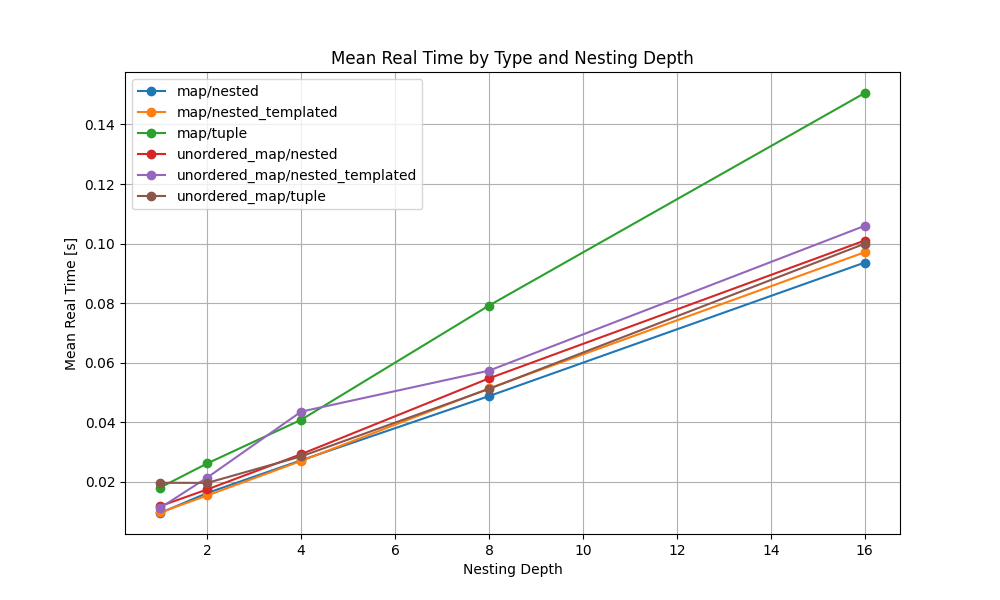

Values plotted in this chart, from the file beside it:
path, type_name, i, depth, real_time, user_time, sys_time
benchmarks/map/nested/1.cpp.out, map/nested, 1, 1, 0m0.009s, 0m0.001s, 0m0.008s
benchmarks/map/nested/1.cpp.out, map/nested, 2, 1, 0m0.009s, 0m0.010s, 0m0.000s
benchmarks/map/nested/1.cpp.out, map/nested, 3, 1, 0m0.010s, 0m0.010s, 0m0.000s
benchmarks/map/nested/1.cpp.out, map/nested, 4, 1, 0m0.008s, 0m0.008s, 0m0.000s
benchmarks/map/nested/1.cpp.out, map/nested, 5, 1, 0m0.009s, 0m0.009s, 0m0.000s
benchmarks/map/nested/1.cpp.out, map/nested, 6, 1, 0m0.012s, 0m0.012s, 0m0.000s
benchmarks/map/nested/1.cpp.out, map/nested, 7, 1, 0m0.010s, 0m0.010s, 0m0.000s
benchmarks/map/nested/1.cpp.out, map/nested, 8, 1, 0m0.007s, 0m0.007s, 0m0.000s
benchmarks/map/nested/1.cpp.out, map/nested, 9, 1, 0m0.012s, 0m0.012s, 0m0.000s
benchmarks/map/nested/1.cpp.out, map/nested, 10, 1, 0m0.009s, 0m0.009s, 0m0.000s
benchmarks/map/nested/1.cpp.out, map/nested, 11, 1, 0m0.011s, 0m0.011s, 0m0.000s
benchmarks/map/nested/1.cpp.out, map/nested, 12, 1, 0m0.008s, 0m0.000s, 0m0.008s
benchmarks/map/nested/1.cpp.out, map/nested, 13, 1, 0m0.008s, 0m0.000s, 0m0.008s
benchmarks/map/nested/1.cpp.out, map/nested, 14, 1, 0m0.010s, 0m0.010s, 0m0.000s
benchmarks/map/nested/1.cpp.out, map/nested, 15, 1, 0m0.010s, 0m0.001s, 0m0.009s
benchmarks/map/nested/1.cpp.out, map/nested, 16, 1, 0m0.009s, 0m0.009s, 0m0.000s
benchmarks/map/nested/1.cpp.out, map/nested, 17, 1, 0m0.010s, 0m0.001s, 0m0.009s
benchmarks/map/nested/1.cpp.out, map/nested, 18, 1, 0m0.011s, 0m0.011s, 0m0.000s
benchmarks/map/nested/1.cpp.out, map/nested, 19, 1, 0m0.009s, 0m0.009s, 0m0.000s
benchmarks/map/nested/1.cpp.out, map/nested, 20, 1, 0m0.008s, 0m0.008s, 0m0.000s
benchmarks/map/nested/1.cpp.out, map/nested, 21, 1, 0m0.009s, 0m0.009s, 0m0.000s
benchmarks/map/nested/1.cpp.out, map/nested, 22, 1, 0m0.008s, 0m0.008s, 0m0.000s
benchmarks/map/nested/1.cpp.out, map/nested, 23, 1, 0m0.010s, 0m0.010s, 0m0.000s
benchmarks/map/nested/1.cpp.out, map/nested, 24, 1, 0m0.012s, 0m0.012s, 0m0.000s
benchmarks/map/nested/1.cpp.out, map/nested, 25, 1, 0m0.010s, 0m0.010s, 0m0.000s
benchmarks/map/nested/1.cpp.out, map/nested, 26, 1, 0m0.009s, 0m0.009s, 0m0.000s
benchmarks/map/nested/1.cpp.out, map/nested, 27, 1, 0m0.008s, 0m0.008s, 0m0.000s
benchmarks/map/nested/1.cpp.out, map/nested, 28, 1, 0m0.008s, 0m0.008s, 0m0.000s
benchmarks/map/nested/1.cpp.out, map/nested, 29, 1, 0m0.009s, 0m0.009s, 0m0.000s
benchmarks/map/nested/1.cpp.out, map/nested, 30, 1, 0m0.010s, 0m0.000s, 0m0.009s
benchmarks/map/nested/1.cpp.out, map/nested, 31, 1, 0m0.008s, 0m0.008s, 0m0.000s
benchmarks/map/nested/1.cpp.out, map/nested, 32, 1, 0m0.009s, 0m0.009s, 0m0.000s
benchmarks/map/nested/1.cpp.out, map/nested, 33, 1, 0m0.009s, 0m0.000s, 0m0.009s
benchmarks/map/nested/1.cpp.out, map/nested, 34, 1, 0m0.008s, 0m0.008s, 0m0.000s
benchmarks/map/nested/1.cpp.out, map/nested, 35, 1, 0m0.008s, 0m0.008s, 0m0.001s
benchmarks/map/nested/1.cpp.out, map/nested, 36, 1, 0m0.013s, 0m0.013s, 0m0.000s
benchmarks/map/nested/1.cpp.out, map/nested, 37, 1, 0m0.010s, 0m0.009s, 0m0.001s
benchmarks/map/nested/1.cpp.out, map/nested, 38, 1, 0m0.012s, 0m0.012s, 0m0.000s
benchmarks/map/nested/1.cpp.out, map/nested, 39, 1, 0m0.008s, 0m0.008s, 0m0.000s
benchmarks/map/nested/1.cpp.out, map/nested, 40, 1, 0m0.012s, 0m0.006s, 0m0.005s
benchmarks/map/nested/1.cpp.out, map/nested, 41, 1, 0m0.009s, 0m0.009s, 0m0.000s
benchmarks/map/nested/1.cpp.out, map/nested, 42, 1, 0m0.009s, 0m0.009s, 0m0.000s
benchmarks/map/nested/1.cpp.out, map/nested, 43, 1, 0m0.011s, 0m0.011s, 0m0.000s
benchmarks/map/nested/1.cpp.out, map/nested, 44, 1, 0m0.009s, 0m0.009s, 0m0.000s
benchmarks/map/nested/1.cpp.out, map/nested, 45, 1, 0m0.011s, 0m0.012s, 0m0.000s
benchmarks/map/nested/1.cpp.out, map/nested, 46, 1, 0m0.009s, 0m0.010s, 0m0.000s
benchmarks/map/nested/1.cpp.out, map/nested, 47, 1, 0m0.011s, 0m0.000s, 0m0.010s
benchmarks/map/nested/1.cpp.out, map/nested, 48, 1, 0m0.009s, 0m0.001s, 0m0.008s
benchmarks/map/nested/1.cpp.out, map/nested, 49, 1, 0m0.009s, 0m0.009s, 0m0.000s
benchmarks/map/nested/1.cpp.out, map/nested, 50, 1, 0m0.009s, 0m0.009s, 0m0.000s
benchmarks/map/nested/1.cpp.out, map/nested, 51, 1, 0m0.009s, 0m0.009s, 0m0.000s
benchmarks/map/nested/1.cpp.out, map/nested, 52, 1, 0m0.012s, 0m0.007s, 0m0.000s
benchmarks/map/nested/1.cpp.out, map/nested, 53, 1, 0m0.009s, 0m0.009s, 0m0.000s
benchmarks/map/nested/1.cpp.out, map/nested, 54, 1, 0m0.010s, 0m0.010s, 0m0.000s
benchmarks/map/nested/1.cpp.out, map/nested, 55, 1, 0m0.010s, 0m0.001s, 0m0.010s
benchmarks/map/nested/1.cpp.out, map/nested, 56, 1, 0m0.008s, 0m0.008s, 0m0.000s
benchmarks/map/nested/1.cpp.out, map/nested, 57, 1, 0m0.008s, 0m0.008s, 0m0.000s
benchmarks/map/nested/1.cpp.out, map/nested, 58, 1, 0m0.008s, 0m0.009s, 0m0.000s
benchmarks/map/nested/1.cpp.out, map/nested, 59, 1, 0m0.010s, 0m0.001s, 0m0.009s
benchmarks/map/nested/1.cpp.out, map/nested, 60, 1, 0m0.009s, 0m0.009s, 0m0.000s
... 2,940 more rows
